Labelled photos from "images_augmented", an image-classification folder in SamuelMorales2002/MultiNet. The possible labels are: benign, maligno, normal.

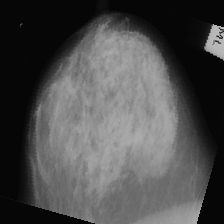
Label: benign

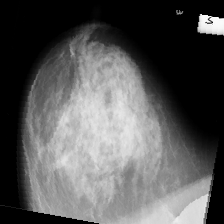
Label: maligno

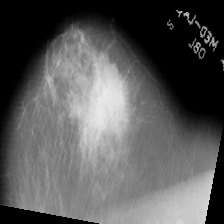
Label: benign

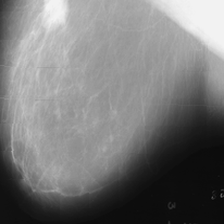
Label: maligno

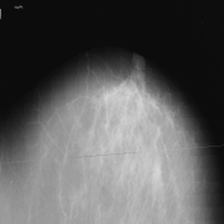
Label: benign

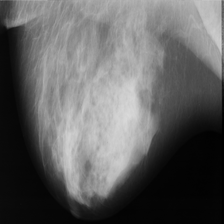
Label: normal
